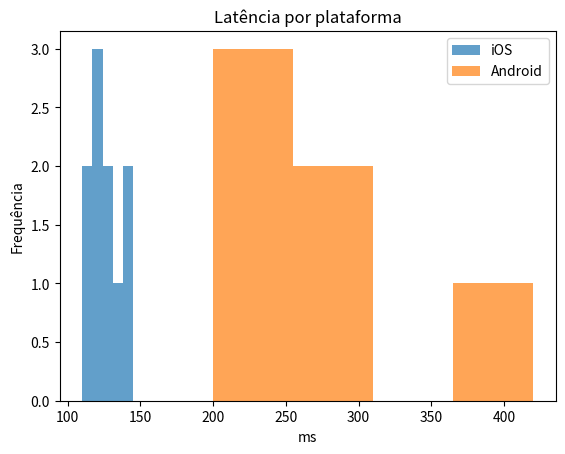

Here is the Python script that generated this plot:
import matplotlib.pyplot as plt

ios = [110,115,118,120,121,125,130,135,140,145]
android = [200,220,240,260,300,420]

plt.hist(ios, bins="auto", alpha=0.7, label="iOS")
plt.hist(android, bins="auto", alpha=0.7, label="Android")
plt.title("Latência por plataforma")
plt.xlabel("ms")
plt.ylabel("Frequência")
plt.legend()
plt.show()
